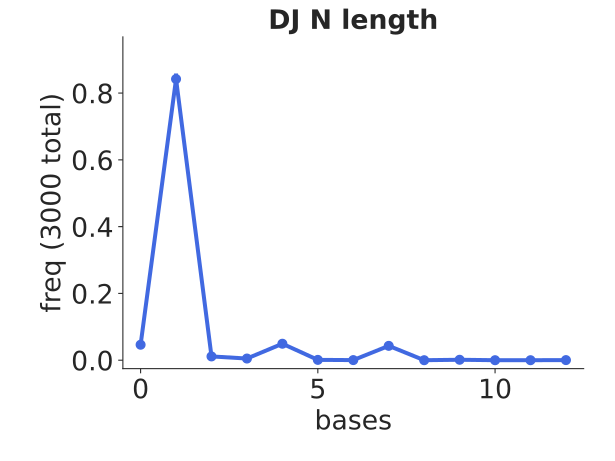

The data file committed next to this chart (first rows):
bin_low_edge, contents, binlabel, error
-1.5, 0.0, , 0.0
-0.5, 0.04633, , 0.00393
0.5, 0.842, , 0.01675
1.5, 0.01133, , 0.001944
2.5, 0.005, , 0.001291
3.5, 0.04933, , 0.004055
4.5, 0.001, , 0.0005774
5.5, 0.0003333, , 0.0003333
6.5, 0.043, , 0.003786
7.5, 0.0, , 0.0
8.5, 0.001333, , 0.0006667
9.5, 0.0, , 0.0
10.5, 0.0, , 0.0
11.5, 0.0003333, , 0.0003333
12.5, 0.0, , 0.0
